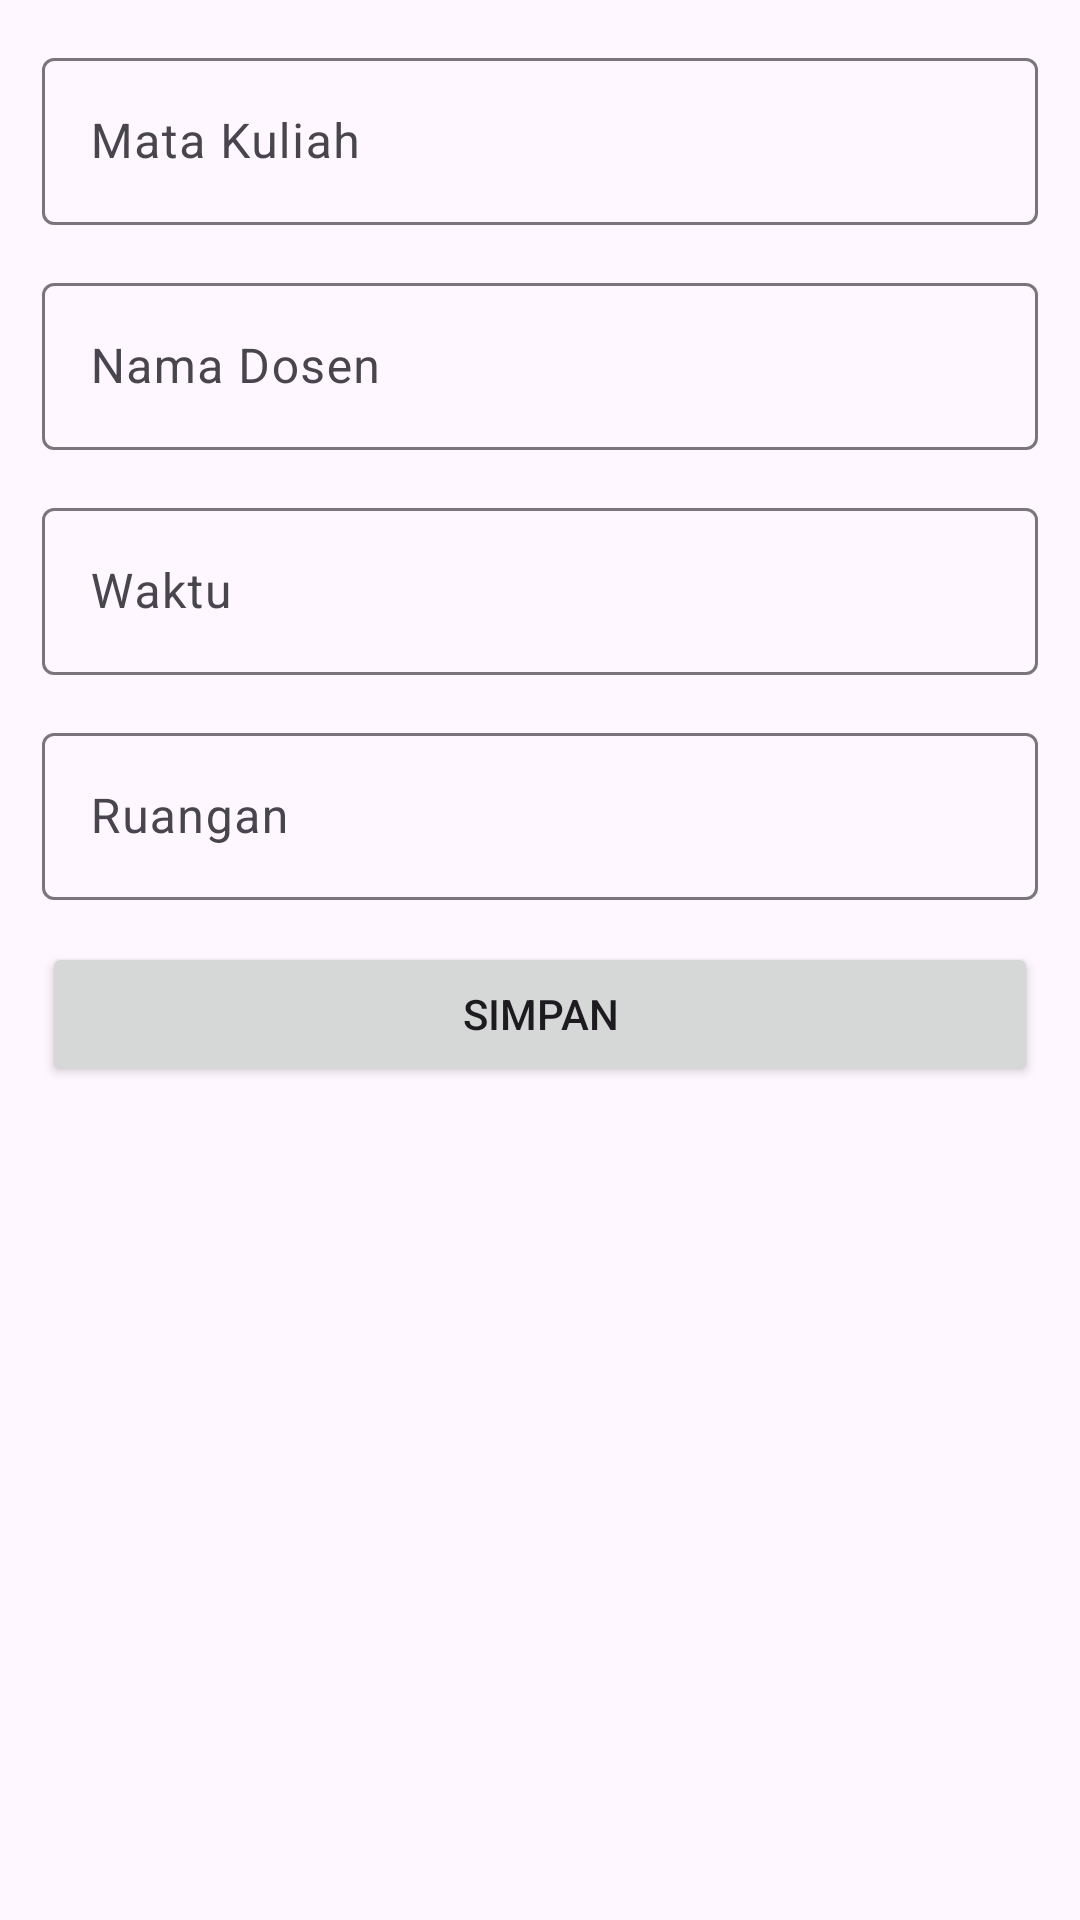

Produce the Android XML layout that renders to this screen, including the resource entries it uses.
<!-- AndroidManifest.xml: application theme Theme.AplikasiPenjadwalan -->
<!-- res/layout/activity_editor.xml -->
<?xml version="1.0" encoding="utf-8"?>
<LinearLayout xmlns:android="http://schemas.android.com/apk/res/android"
    xmlns:tools="http://schemas.android.com/tools"
    android:layout_width="match_parent"
    android:layout_height="match_parent"
    android:orientation="vertical"
    android:padding="14dp"
    tools:context=".EditorActivity">

    <com.google.android.material.textfield.TextInputLayout
        android:layout_width="match_parent"
        android:layout_height="wrap_content"
        android:layout_marginBottom="14dp" >
        <EditText
            android:id="@+id/mata_kuliah"
            android:layout_width="match_parent"
            android:layout_height="wrap_content"
            android:inputType="textPersonName"
            android:hint="Mata Kuliah" >
        </EditText>
    </com.google.android.material.textfield.TextInputLayout>

    <com.google.android.material.textfield.TextInputLayout
        android:layout_width="match_parent"
        android:layout_height="wrap_content"
        android:layout_marginBottom="14dp" >
        <EditText
            android:id="@+id/nama_dosen"
            android:layout_width="match_parent"
            android:layout_height="wrap_content"
            android:inputType="textPersonName"
            android:hint="Nama Dosen" >
        </EditText>
    </com.google.android.material.textfield.TextInputLayout>


    <com.google.android.material.textfield.TextInputLayout
        android:layout_width="match_parent"
        android:layout_height="wrap_content"
        android:layout_marginBottom="14dp">
        <EditText
            android:id="@+id/waktu"
            android:layout_width="match_parent"
            android:layout_height="wrap_content"
            android:inputType="textEmailAddress"
            android:hint="Waktu" >
        </EditText>
    </com.google.android.material.textfield.TextInputLayout>

    <com.google.android.material.textfield.TextInputLayout
        android:layout_width="match_parent"
        android:layout_height="wrap_content"
        android:layout_marginBottom="14dp">
        <EditText
            android:id="@+id/ruangan"
            android:layout_width="match_parent"
            android:layout_height="wrap_content"
            android:inputType="phone"
            android:hint="Ruangan" >
        </EditText>
    </com.google.android.material.textfield.TextInputLayout>

    <Button
        android:id="@+id/btn_save"
        android:layout_width="match_parent"
        android:layout_height="wrap_content"
        android:text="Simpan" >
    </Button>
</LinearLayout>
<!-- resources referenced by this layout -->
<resources>
  <style name="Theme.AplikasiPenjadwalan" parent="Base.Theme.AplikasiPenjadwalan" />
  <style name="Base.Theme.AplikasiPenjadwalan" parent="Theme.Material3.DayNight.NoActionBar">
          
          
      </style>
</resources>
